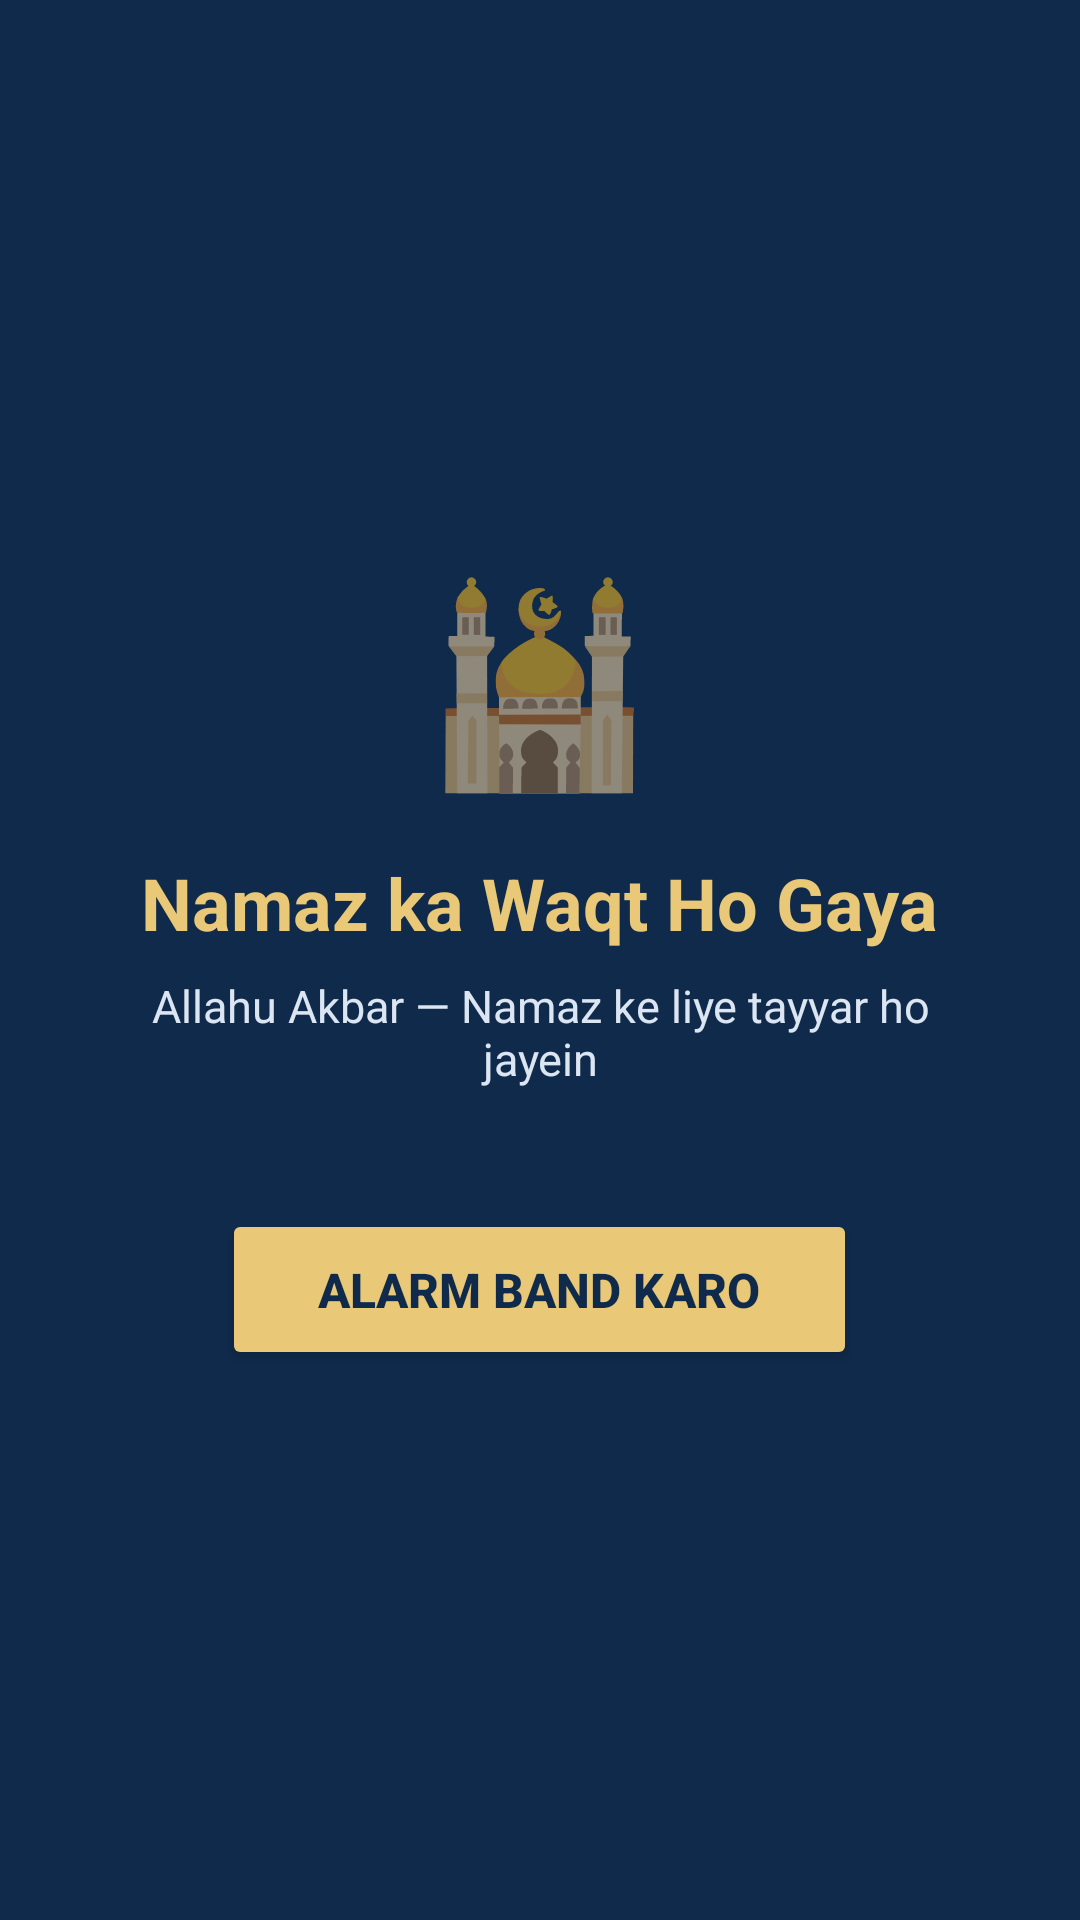

Write the Android layout XML for this screen, with the resource values it uses.
<!-- AndroidManifest.xml: application theme Theme.PrayerAlarm -->
<!-- res/layout/activity_alarm_ring.xml -->
<?xml version="1.0" encoding="utf-8"?>
<LinearLayout xmlns:android="http://schemas.android.com/apk/res/android"
    android:layout_width="match_parent"
    android:layout_height="match_parent"
    android:orientation="vertical"
    android:gravity="center"
    android:background="@color/navy"
    android:padding="32dp">

    <TextView
        android:layout_width="wrap_content"
        android:layout_height="wrap_content"
        android:text="🕌"
        android:textSize="64sp"
        android:layout_marginBottom="16dp"/>

    <TextView
        android:id="@+id/alarmTitle"
        android:layout_width="wrap_content"
        android:layout_height="wrap_content"
        android:text="Namaz ka Waqt Ho Gaya"
        android:textColor="@color/gold"
        android:textSize="24sp"
        android:textStyle="bold"
        android:gravity="center"
        android:layout_marginBottom="8dp"/>

    <TextView
        android:layout_width="wrap_content"
        android:layout_height="wrap_content"
        android:text="Allahu Akbar — Namaz ke liye tayyar ho jayein"
        android:textColor="#DCE6F2"
        android:textSize="15sp"
        android:gravity="center"
        android:layout_marginBottom="40dp"/>

    <Button
        android:id="@+id/btnStop"
        android:layout_width="wrap_content"
        android:layout_height="wrap_content"
        android:text="Alarm Band Karo"
        android:textSize="16sp"
        android:textStyle="bold"
        android:backgroundTint="@color/gold"
        android:textColor="@color/navy"
        android:paddingLeft="32dp"
        android:paddingRight="32dp"
        android:paddingTop="16dp"
        android:paddingBottom="16dp"/>

</LinearLayout>
<!-- resources referenced by this layout -->
<resources>
  <color name="gold">#E9C877</color>
  <color name="navy">#102A4C</color>
  <style name="Theme.PrayerAlarm" parent="Theme.MaterialComponents.DayNight.NoActionBar">
          <item name="colorPrimary">@color/navy</item>
          <item name="colorPrimaryVariant">@color/navy2</item>
          <item name="colorOnPrimary">@color/gold</item>
          <item name="android:windowBackground">@color/cream</item>
      </style>
  <color name="navy2">#1A3F70</color>
  <color name="cream">#F7F0E2</color>
</resources>
